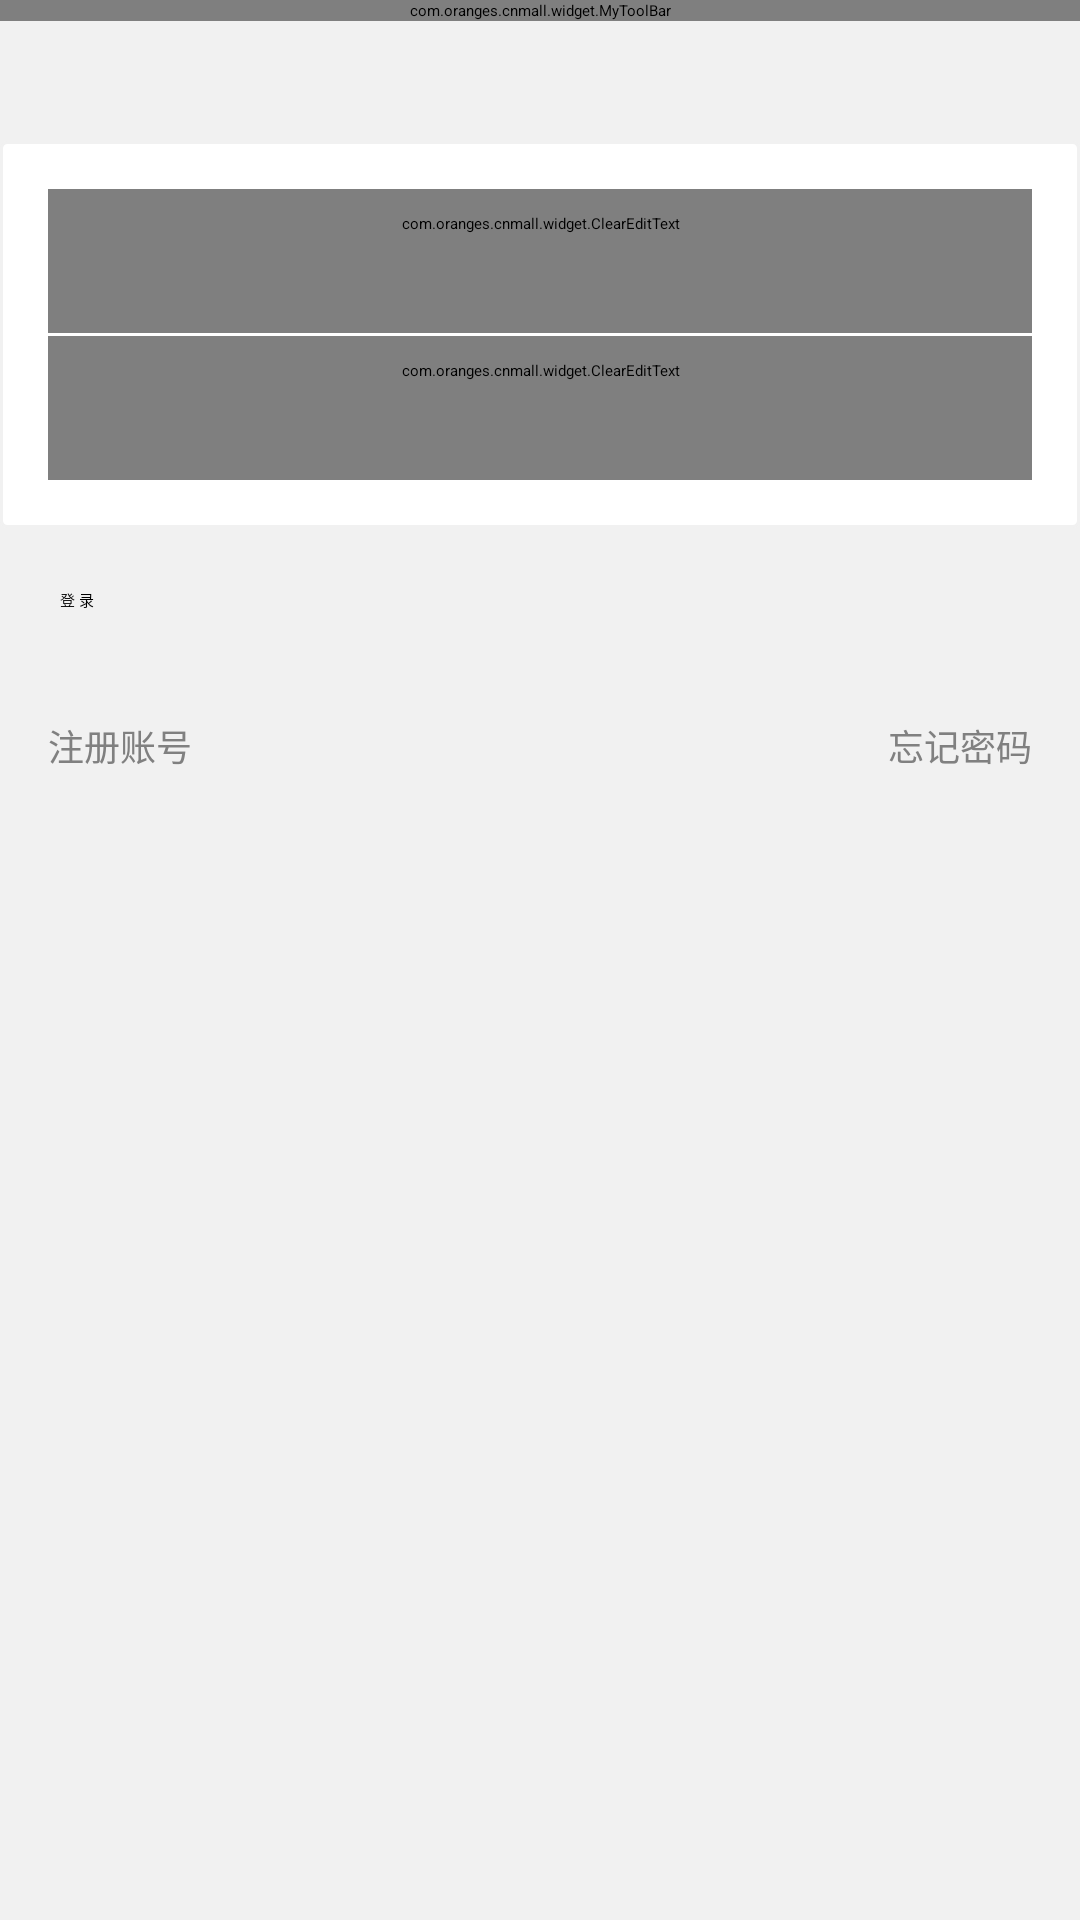

Android layout source for this screen:
<!-- AndroidManifest.xml: activity theme EbpayThemeActivityWelcome -->
<!-- res/layout/activity_login.xml -->
<?xml version="1.0" encoding="utf-8"?>
<LinearLayout xmlns:android="http://schemas.android.com/apk/res/android"
    xmlns:app="http://schemas.android.com/apk/res-auto"
    android:layout_width="match_parent"
    android:layout_height="match_parent"
    android:background="@color/bg_color"
    android:orientation="vertical">

    <com.oranges.cnmall.widget.MyToolBar
        android:id="@+id/tb_login_toolbar"
        android:layout_width="fill_parent"
        android:layout_height="wrap_content"
        android:background="?attr/colorPrimary"
        android:minHeight="?attr/actionBarSize"
        app:navigationIcon="@drawable/icon_back_32px"
        app:title="登录" />

    <LinearLayout
        android:layout_width="match_parent"
        android:layout_height="wrap_content"
        android:layout_marginTop="40dp"
        android:background="@drawable/selector_view_block"
        android:orientation="vertical"
        android:padding="@dimen/largePadding">

        <com.oranges.cnmall.widget.ClearEditText
            android:id="@+id/cet_phone"
            style="@style/editText_base"
            android:layout_width="match_parent"
            android:layout_height="wrap_content"
            android:drawableLeft="@drawable/icon_telphone_32"
            android:drawablePadding="20dp"
            android:hint="请输入手机号码"
            android:inputType="phone" />

        <View style="@style/line_vertical" />

        <com.oranges.cnmall.widget.ClearEditText
            android:id="@+id/cet_pwd"
            style="@style/editText_base"
            android:layout_width="match_parent"
            android:layout_height="wrap_content"
            android:drawableLeft="@drawable/icon_lock"
            android:drawablePadding="20dp"
            android:hint="请输入登录密码"
            android:inputType="textPassword" />
    </LinearLayout>


    <Button
        android:id="@+id/btn_login"
        style="@style/bigRedButton"
        android:layout_width="match_parent"
        android:layout_height="wrap_content"
        android:layout_margin="20dp"
        android:layout_marginTop="30dp"
        android:text="登 录" />

    <LinearLayout
        android:layout_width="match_parent"
        android:layout_height="wrap_content"
        android:layout_gravity="bottom"
        android:gravity="center_vertical"
        android:orientation="horizontal"
        android:padding="@dimen/largePadding">

        <TextView
            android:id="@+id/tv_toReg"
            android:layout_width="0dp"
            android:layout_height="wrap_content"
            android:layout_weight="1"
            android:text="注册账号"
            android:textColor="@color/gray"
            android:textSize="12sp" />

        <TextView
            android:layout_width="0dp"
            android:layout_height="wrap_content"
            android:layout_weight="1"
            android:gravity="right"
            android:text="忘记密码"
            android:textColor="@color/gray"
            android:textSize="12sp" />
    </LinearLayout>
</LinearLayout>
<!-- resources referenced by this layout -->
<resources>
  <color name="bg_color">#f1f1f1</color>
  <color name="gray">#808080</color>
  <dimen name="largePadding">16dp</dimen>
  <!-- drawable selector_view_block (drawable) -->
  <?xml version="1.0" encoding="utf-8"?>
  <selector xmlns:android="http://schemas.android.com/apk/res/android">
      <item android:state_focused="true">
          <shape android:shape="rectangle">
              <corners android:radius="@dimen/buttonCornerSize" />
              <solid android:color="@color/white" />
              <stroke android:width="1.0dp" android:color="@color/grey_btn_color_normal" />
          </shape>
      </item>
      <item>
          <shape android:shape="rectangle">
              <corners android:radius="@dimen/buttonCornerSize" />
              <solid android:color="@color/white" />
  
              <stroke android:width="1.0dp" android:color="@color/grey_btn_color_normal" />
          </shape>
      </item>
  </selector>
  <style name="bigRedButton" parent="@style/bigButton">
          <item name="android:background">@drawable/bg_btn_style_red</item>
      </style>
  <style name="editText_base">
          <item name="android:textSize">16sp</item>
          <item name="android:padding">8dp</item>
          <item name="android:minHeight">@dimen/normalButtonHeight</item>
          <item name="android:textColor">@color/black</item>
          <item name="android:textColorHint">@color/border_color</item>
          <item name="android:gravity">center_vertical</item>
          <item name="android:background">@null</item>
      </style>
  <style name="line_vertical" parent="line">
          <item name="android:layout_width">match_parent</item>
          <item name="android:layout_height">1dp</item>
      </style>
  <dimen name="buttonCornerSize">2dp</dimen>
  <color name="white">#ffffff</color>
  <color name="grey_btn_color_normal">#fff1f1f1</color>
  <style name="bigButton">
          <item name="android:textSize">@dimen/bigButtonTextSize</item>
          <item name="android:textColor">@color/white_color_selector</item>
          <item name="android:gravity">center</item>
          <item name="android:paddingLeft">@dimen/largePadding</item>
          <item name="android:paddingRight">@dimen/largePadding</item>
          <item name="android:layout_width">fill_parent</item>
          <item name="android:layout_height">wrap_content</item>
          <item name="android:minHeight">@dimen/normalButtonHeight</item>
      </style>
  <dimen name="normalButtonHeight">48dp</dimen>
  <color name="black">#000</color>
  <color name="border_color">#a9b7b7</color>
  <style name="line">
          <item name="android:background">@color/bg_color</item>
      </style>
  <dimen name="bigButtonTextSize">18dp</dimen>
</resources>
